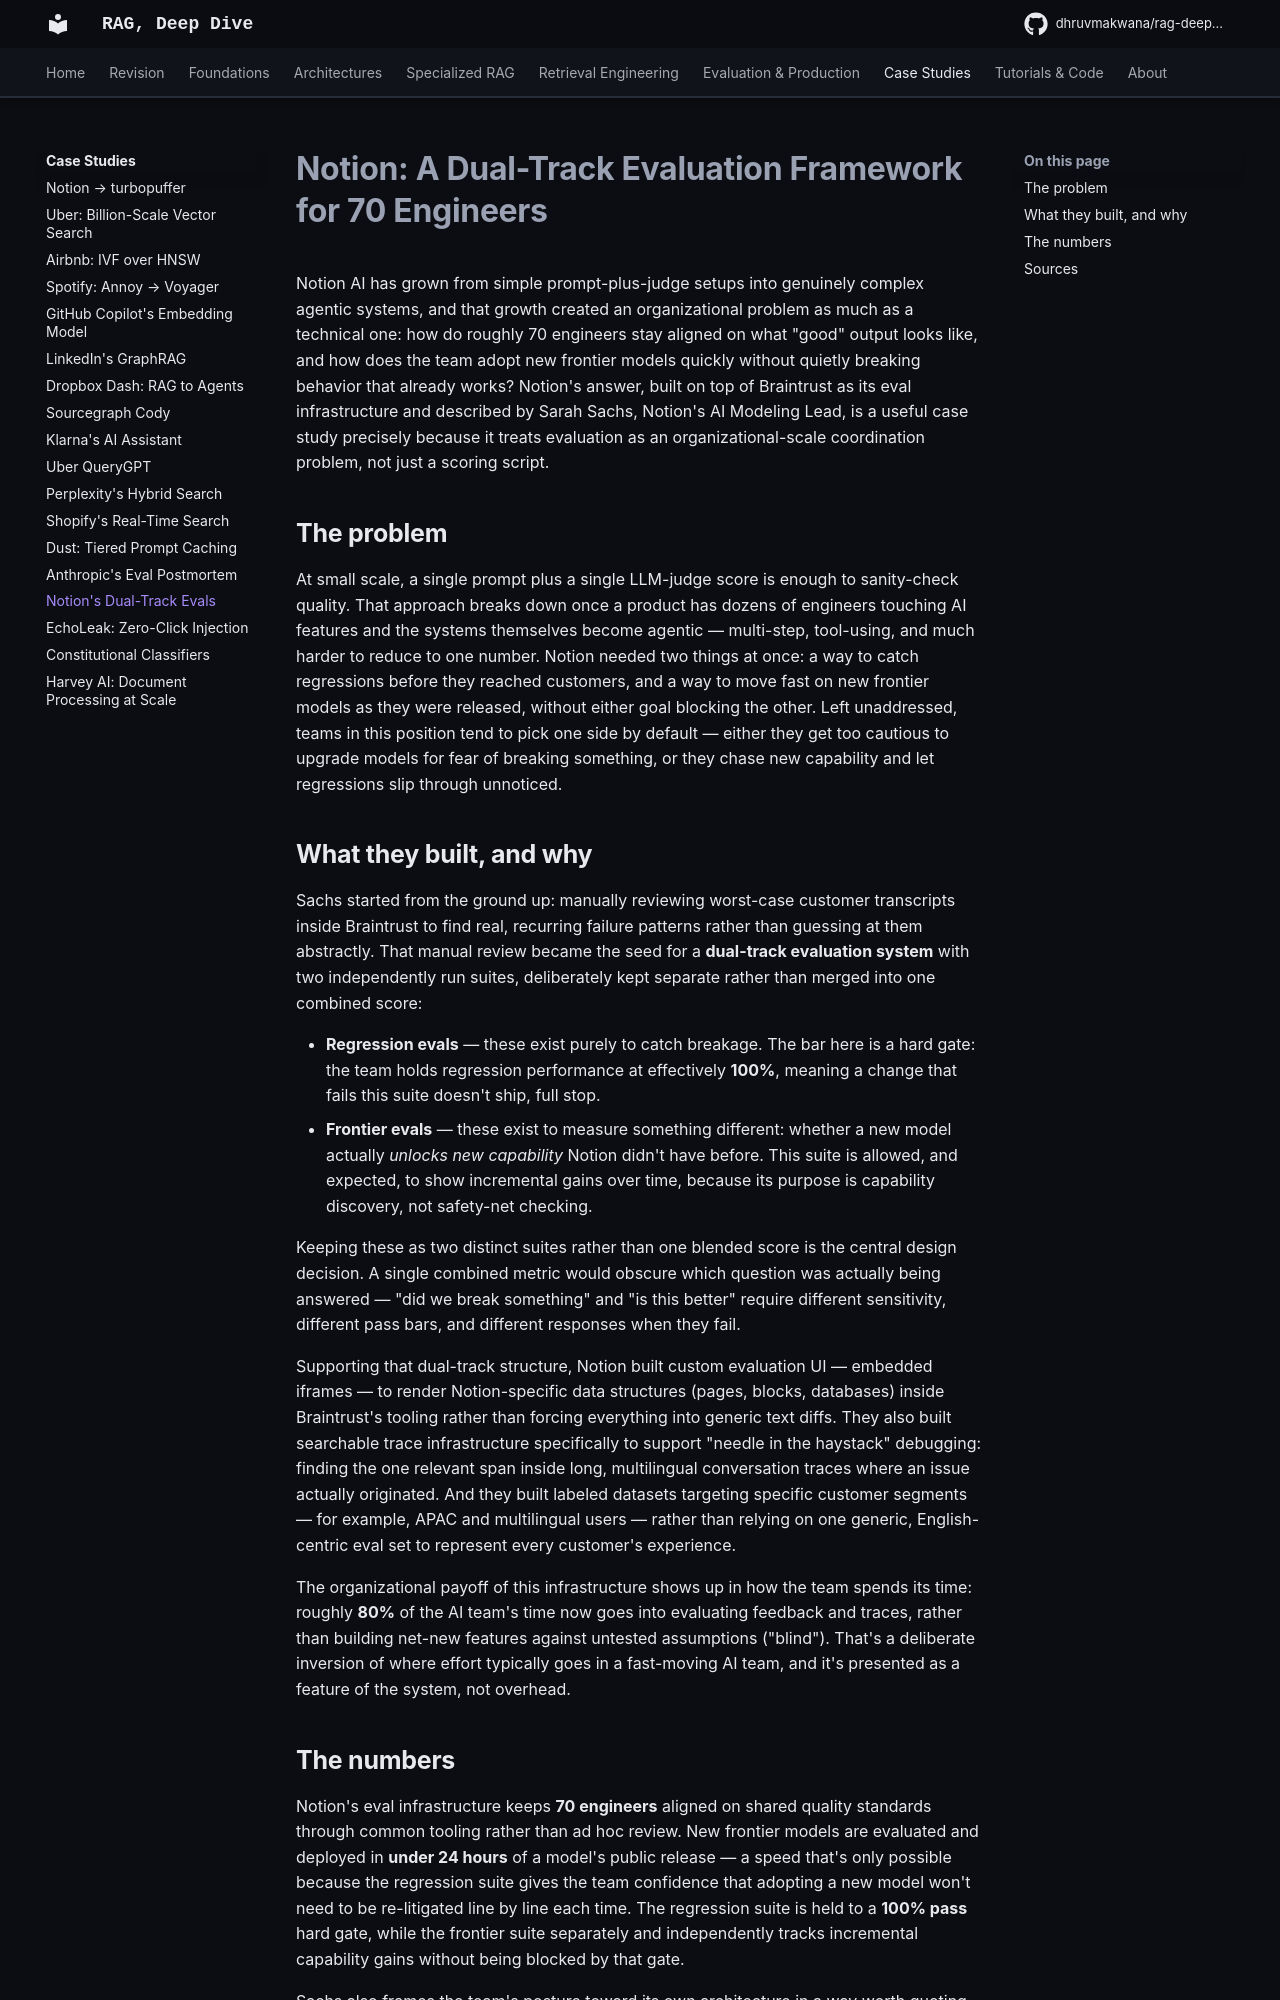

repository: DhruvMakwana/rag-deep-dive · page: case-studies/notion-braintrust-evals/index.html · generator: mkdocs

# Notion: A Dual-Track Evaluation Framework for 70 Engineers

Notion AI has grown from simple prompt-plus-judge setups into genuinely complex agentic systems, and that growth created an organizational problem as much as a technical one: how do roughly 70 engineers stay aligned on what "good" output looks like, and how does the team adopt new frontier models quickly without quietly breaking behavior that already works? Notion's answer, built on top of Braintrust as its eval infrastructure and described by Sarah Sachs, Notion's AI Modeling Lead, is a useful case study precisely because it treats evaluation as an organizational-scale coordination problem, not just a scoring script.

## The problem

At small scale, a single prompt plus a single LLM-judge score is enough to sanity-check quality. That approach breaks down once a product has dozens of engineers touching AI features and the systems themselves become agentic — multi-step, tool-using, and much harder to reduce to one number. Notion needed two things at once: a way to catch regressions before they reached customers, and a way to move fast on new frontier models as they were released, without either goal blocking the other. Left unaddressed, teams in this position tend to pick one side by default — either they get too cautious to upgrade models for fear of breaking something, or they chase new capability and let regressions slip through unnoticed.

## What they built, and why

Sachs started from the ground up: manually reviewing worst-case customer transcripts inside Braintrust to find real, recurring failure patterns rather than guessing at them abstractly. That manual review became the seed for a **dual-track evaluation system** with two independently run suites, deliberately kept separate rather than merged into one combined score:

- **Regression evals** — these exist purely to catch breakage. The bar here is a hard gate: the team holds regression performance at effectively **100%**, meaning a change that fails this suite doesn't ship, full stop.
- **Frontier evals** — these exist to measure something different: whether a new model actually *unlocks new capability* Notion didn't have before. This suite is allowed, and expected, to show incremental gains over time, because its purpose is capability discovery, not safety-net checking.

Keeping these as two distinct suites rather than one blended score is the central design decision. A single combined metric would obscure which question was actually being answered — "did we break something" and "is this better" require different sensitivity, different pass bars, and different responses when they fail.

Supporting that dual-track structure, Notion built custom evaluation UI — embedded iframes — to render Notion-specific data structures (pages, blocks, databases) inside Braintrust's tooling rather than forcing everything into generic text diffs. They also built searchable trace infrastructure specifically to support "needle in the haystack" debugging: finding the one relevant span inside long, multilingual conversation traces where an issue actually originated. And they built labeled datasets targeting specific customer segments — for example, APAC and multilingual users — rather than relying on one generic, English-centric eval set to represent every customer's experience.

The organizational payoff of this infrastructure shows up in how the team spends its time: roughly **80%** of the AI team's time now goes into evaluating feedback and traces, rather than building net-new features against untested assumptions ("blind"). That's a deliberate inversion of where effort typically goes in a fast-moving AI team, and it's presented as a feature of the system, not overhead.
